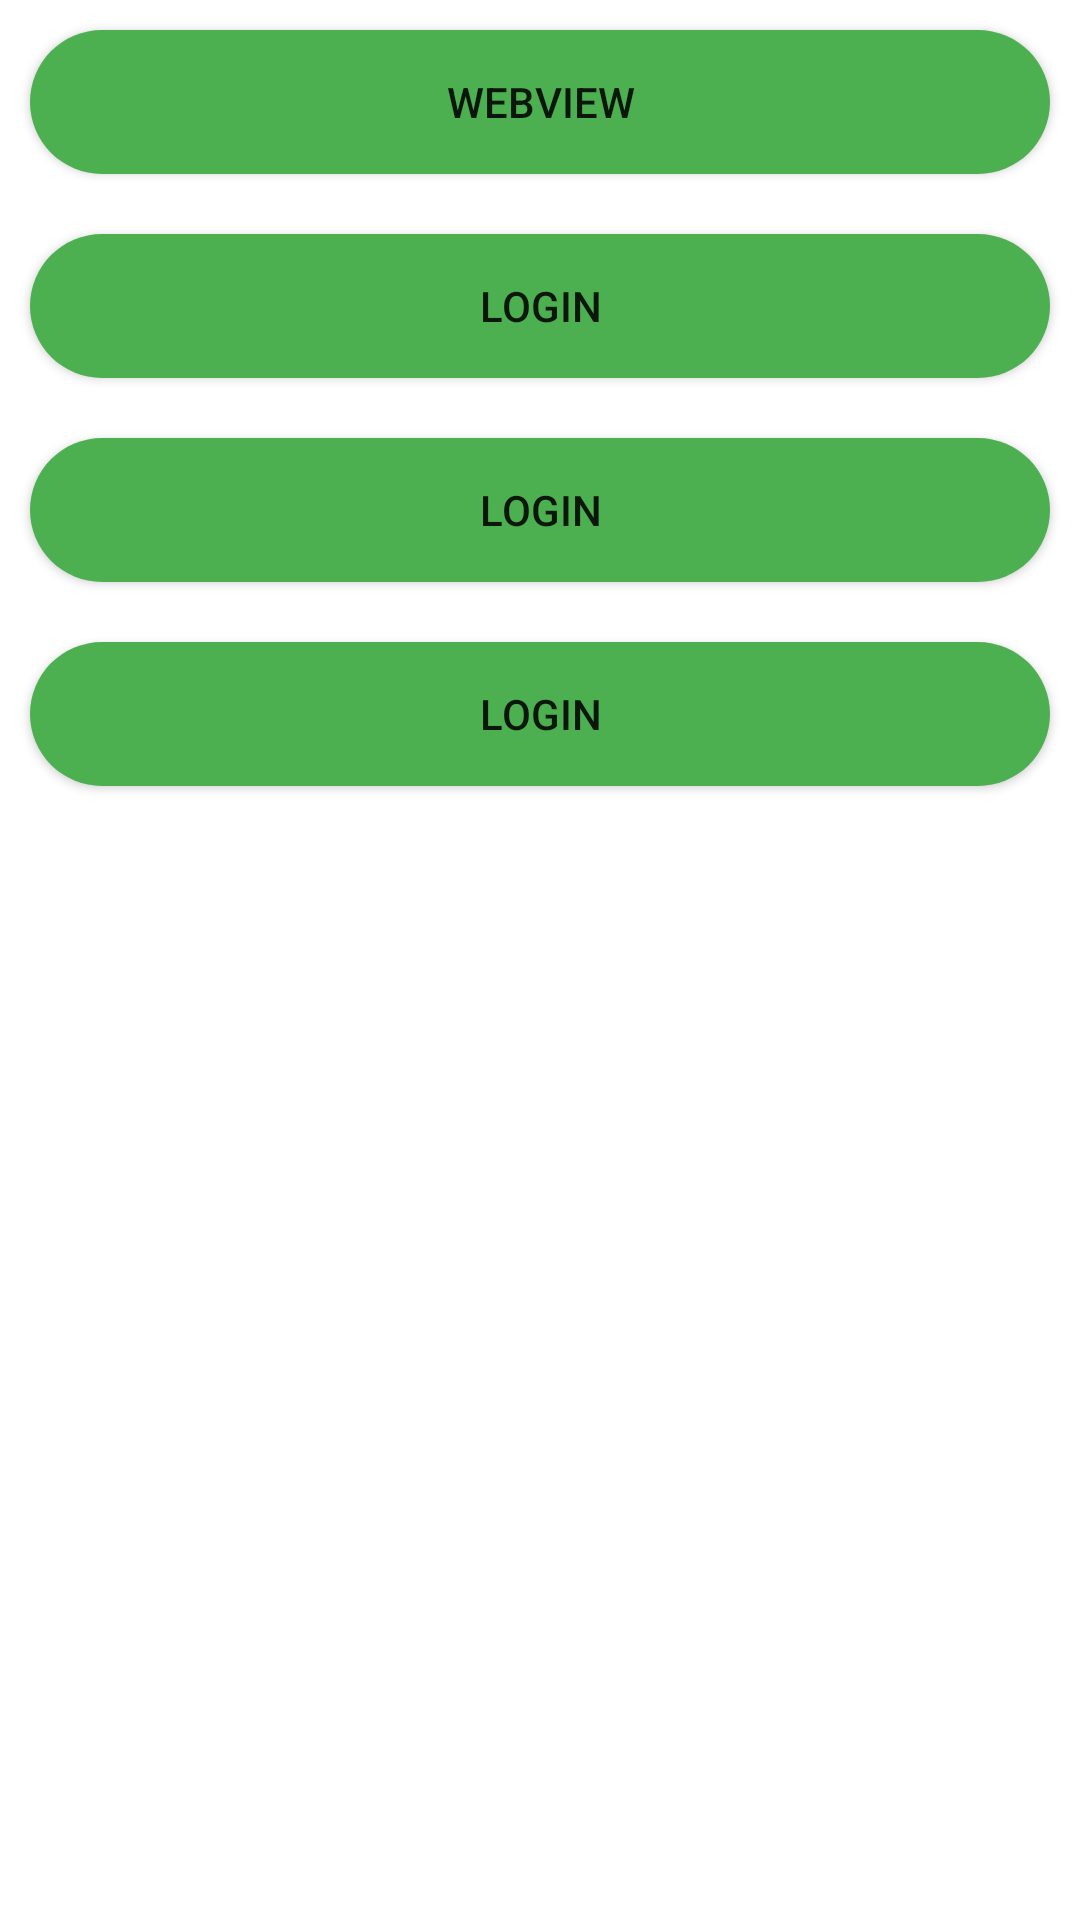

Write the Android layout XML for this screen, with the resource values it uses.
<!-- AndroidManifest.xml: application theme Theme.JavaBasicApp -->
<!-- res/layout/activity_utama.xml -->
<?xml version="1.0" encoding="utf-8"?>
<LinearLayout xmlns:android="http://schemas.android.com/apk/res/android"
    xmlns:app="http://schemas.android.com/apk/res-auto"
    xmlns:tools="http://schemas.android.com/tools"
    android:layout_width="match_parent"
    android:layout_height="match_parent"
android:orientation="vertical"
    tools:context=".MainActivity">


    <Button
        android:layout_width="match_parent"
        android:layout_height="wrap_content"
        android:layout_margin="10dp"
        android:text="@string/webview"
        android:id="@+id/btnwebview"
        android:background="@drawable/background2"/>


    <Button
        android:layout_width="match_parent"
        android:layout_height="wrap_content"

        android:layout_margin="10dp"
        android:text="Login"
        android:background="@drawable/background2"/>


    <Button
        android:layout_width="match_parent"
        android:layout_height="wrap_content"

        android:layout_margin="10dp"
        android:text="Login"
        android:background="@drawable/background2"/>


    <Button
        android:layout_width="match_parent"
        android:layout_height="wrap_content"

        android:layout_margin="10dp"
        android:text="Login"
        android:background="@drawable/background2"/>


</LinearLayout>
<!-- resources referenced by this layout -->
<resources>
  <!-- drawable background2 (drawable) -->
  <?xml version="1.0" encoding="utf-8"?>
  <selector xmlns:android="http://schemas.android.com/apk/res/android">
  <item>
      <shape android:shape="rectangle"
          >
  
          <gradient android:startColor="@color/purple_500"
              android:endColor="@color/purple_500"/>
          <corners android:radius="40dp"/>
  
      </shape>
  </item>
  </selector>
  <string name="webview">webview</string>
  <style name="Theme.JavaBasicApp" parent="Theme.MaterialComponents.DayNight.DarkActionBar">
          
          <item name="colorPrimary">@color/purple_500</item>
          <item name="colorPrimaryVariant">@color/purple_700</item>
          <item name="colorOnPrimary">@color/white</item>
          
          <item name="colorSecondary">@color/teal_200</item>
          <item name="colorSecondaryVariant">@color/teal_700</item>
          <item name="colorOnSecondary">@color/black</item>
          
          <item name="android:statusBarColor" tools:targetApi="l">?attr/colorPrimaryVariant</item>
          
      </style>
  <color name="purple_500">#4CAF50</color>
  <color name="purple_700">#8BC34A</color>
  <color name="white">#FFFFFFFF</color>
  <color name="teal_200">#FF03DAC5</color>
  <color name="teal_700">#FF018786</color>
  <color name="black">#FF000000</color>
</resources>
